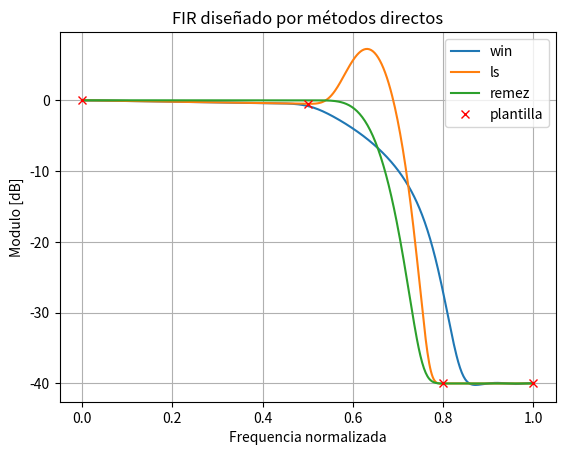
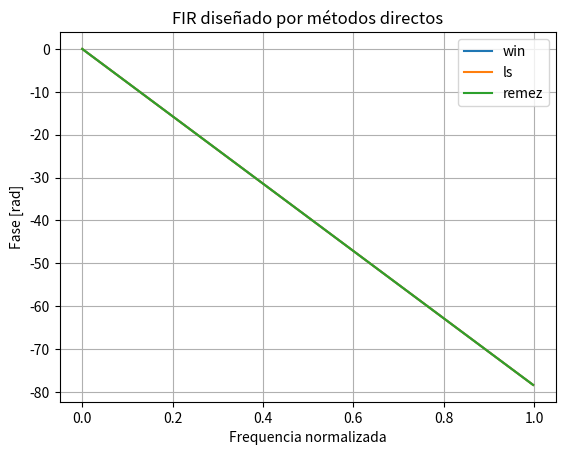
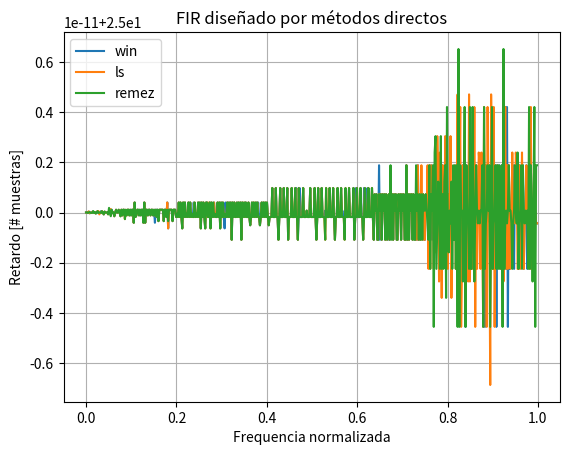

The script that saved these images, in order:
#!/usr/bin/env python3
# -*- coding: utf-8 -*-
"""
[redacted]
"""

from scipy import signal as sig
import matplotlib.pyplot as plt
import numpy as np

'''
#################
# recordar que: #
#################
(de scipy firwin2 doc)

odd cant_coef, antisymmetric is False, type I filter is produced
even cant_coef, antisymmetric is False, type II filter is produced
odd cant_coef, antisymmetric is True, type III filter is produced
even cant_coef, antisymmetric is True, type IV filter is produced
Magnitude response of all but type I filters are subjects to following constraints:

type II – zero at the Nyquist frequency
type III – zero at zero and Nyquist frequencies
type IV – zero at zero frequency

'''

def group_delay(ww, phase):
    
    groupDelay = -np.diff(phase)/np.diff(ww)
    
    return(np.append(groupDelay, groupDelay[-1]))


cant_coef = 51

#####################
## tipos de filtro ##
#####################

tipo_filtro = 'lp' # pasa bajo
#tipo_filtro = 'hp' # pasa alto
#tipo_filtro = 'bp' # pasa banda
#tipo_filtro = 'bs'  # elimina banda

# plantilla
ripple = 0.5 # dB
atenuacion = 40 # dB

if tipo_filtro == 'lp':
    # pasa bajo
    frecs = [0.0,  0.5,     0.8,          1.0]
    gains = [0,   -ripple, -atenuacion,   -atenuacion] # dB

elif tipo_filtro == 'hp':
    # pasa alto
    frecs = [0.0,         0.5,     1.0]
    gains = [-atenuacion, -ripple, 0.0] # dB

elif tipo_filtro == 'bp':
    # pasa banda
    frecs = [0.0,         0.4,     0.5, 0.6,     1.0]
    gains = [-atenuacion, -ripple, 0.0, -ripple, -atenuacion]

else:
    # elimina banda
    frecs = [0.0, 0.3,     0.4,        0.6,         0.7,     1.0]
    gains = [0.0, -ripple, -atenuacion, -atenuacion, -ripple, 0.0]
    
gains = 10**(np.array(gains)/20)
    
fs = 2.0
    
# algunas ventanas para evaluar
#win_name = 'boxcar'
win_name = 'hamming'
#win_name = 'blackmanharris'
#win_name = 'flattop'


# FIR design
num_win = sig.firwin2(cant_coef, frecs, gains , window=win_name )
num_firls = sig.firls(cant_coef, frecs, gains, fs=fs)
num_remez = sig.remez(cant_coef, frecs, gains[::2], fs=fs)

# coeficientes a_0 = 1; a_i = 0, i=1:cant_coef para los filtros FIR
den = 1

ww_rad, hh_win = sig.freqz(num_win, den)
_,  hh_firls = sig.freqz(num_firls, den)
_,  hh_remez = sig.freqz(num_remez, den)
ww = ww_rad / np.pi

plt.figure()

plt.plot(ww, 20 * np.log10(abs(hh_win)), label='win')
plt.plot(ww, 20 * np.log10(abs(hh_firls)), label='ls')
plt.plot(ww, 20 * np.log10(abs(hh_remez)), label='remez')

plt.plot(frecs, 20*np.log10(gains), 'rx', label='plantilla' )

plt.title('FIR diseñado por métodos directos')
plt.xlabel('Frequencia normalizada')
plt.ylabel('Modulo [dB]')
plt.grid(which='both', axis='both')

axes_hdl = plt.gca()
axes_hdl.legend()

plt.show()

plt.figure()

phase_win = np.unwrap(np.angle(hh_win))
phase_firls = np.unwrap(np.angle(hh_firls))
phase_remez = np.unwrap(np.angle(hh_remez))

plt.plot(ww, phase_win, label='win')
plt.plot(ww, phase_firls, label='ls')
plt.plot(ww, phase_remez, label='remez')

plt.title('FIR diseñado por métodos directos')
plt.xlabel('Frequencia normalizada')
plt.ylabel('Fase [rad]')
plt.grid(which='both', axis='both')

axes_hdl = plt.gca()
axes_hdl.legend()
plt.show()

gd_win = group_delay(ww_rad, phase_win)
gd_firls = group_delay(ww_rad, phase_firls)
gd_remez = group_delay(ww_rad, phase_remez)

plt.figure()

plt.plot(ww, gd_win , label='win')
plt.plot(ww, gd_firls , label='ls')
plt.plot(ww, gd_remez, label='remez')

plt.title('FIR diseñado por métodos directos')
plt.xlabel('Frequencia normalizada')
plt.ylabel('Retardo [# muestras]')
plt.grid(which='both', axis='both')

axes_hdl = plt.gca()
axes_hdl.legend()
plt.show()
